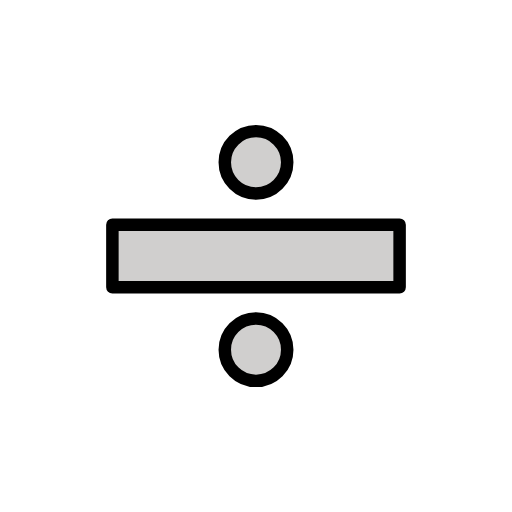
t = 0.00 s
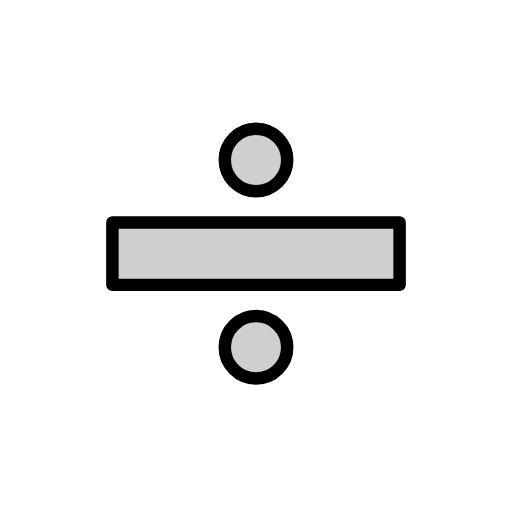
t = 0.48 s
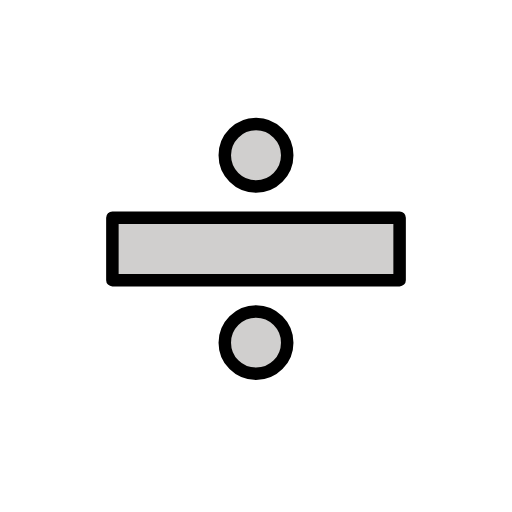
t = 1.43 s
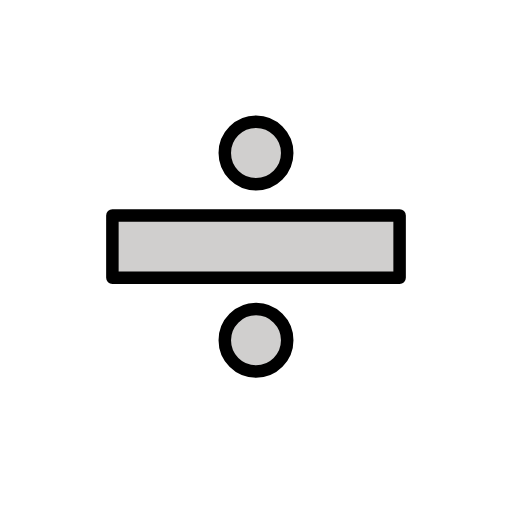
t = 1.90 s
t = 2.38 s: frame unchanged from t = 1.43 s, image omitted
t = 3.33 s: frame unchanged from t = 0.48 s, image omitted

The animated SVG that drew these frames (rendered in a browser with its animation timeline set to each time). Animation: 1 SMIL element (animateTransform=1); one cycle of 3.80 s, repeats indefinitely.

<?xml version='1.0' encoding='utf-8'?>
<svg xmlns="http://www.w3.org/2000/svg" id="emoji" viewBox="-5 -5 82 82" width="200" height="200" role="img">
  <title>OpenMoji: divide</title><g><g id="color">
    <polyline fill="#d0cfce" stroke="none" points="59,41 13,41 13,31 59,31" />
    <circle cx="36" cy="51" r="5" fill="#d0cfce" stroke="none" />
    <circle cx="36" cy="21" r="5" fill="#d0cfce" stroke="none" />
  </g>
  <g id="hair" />
  <g id="skin" />
  <g id="skin-shadow" />
  <g id="line">
    <rect x="13" y="31" width="46" height="10" fill="none" stroke="#000000" stroke-linecap="round" stroke-linejoin="round" stroke-miterlimit="10" stroke-width="2" />
    <circle cx="36" cy="51" r="5" fill="none" stroke="#000000" stroke-linecap="round" stroke-linejoin="round" stroke-miterlimit="10" stroke-width="2" />
    <circle cx="36" cy="21" r="5" fill="none" stroke="#000000" stroke-linecap="round" stroke-linejoin="round" stroke-miterlimit="10" stroke-width="2" />
  </g>
<animateTransform attributeName="transform" type="translate" values="0 0;0 -1.5;0 0" dur="3.8s" repeatCount="indefinite" /></g></svg>
